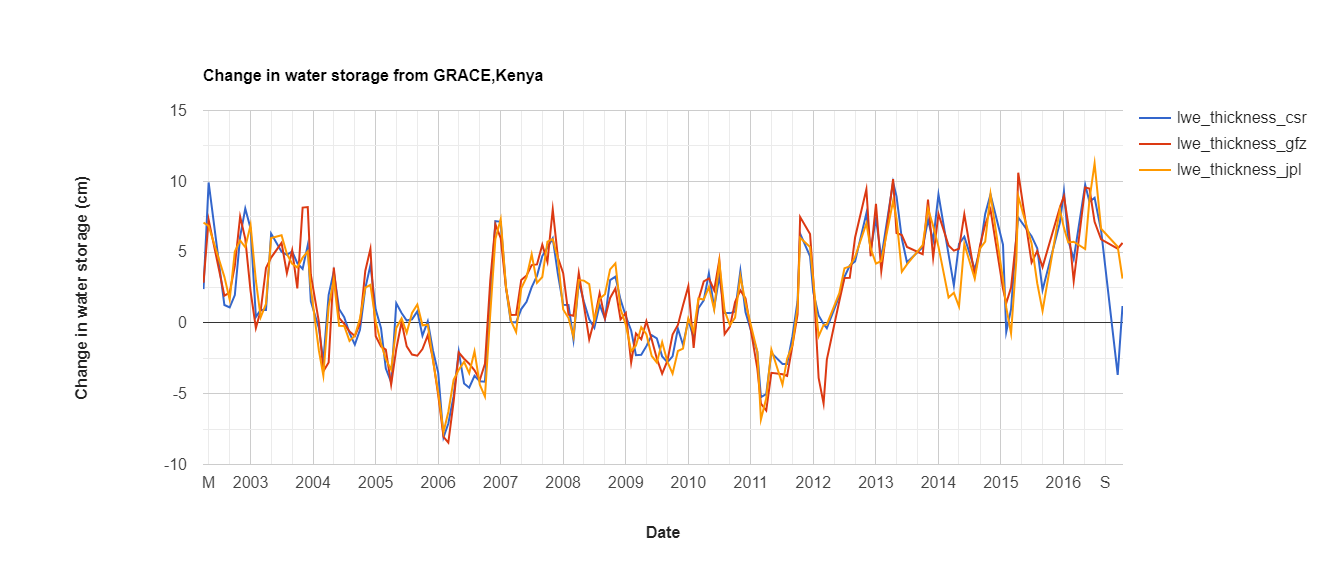

The data file committed next to this chart (first rows):
system:time_start, lwe_thickness_csr, lwe_thickness_gfz, lwe_thickness_jpl
Apr 1, 2002, 2.384, 2.833, 7.078
May 1, 2002, 9.916, 7.282, 6.853
Aug 1, 2002, 1.264, 1.919, 3.251
Sep 1, 2002, 1.095, 2.143, 1.638
Oct 1, 2002, 1.966, 4.026, 5.049
Nov 1, 2002, 6.094, 7.514, 5.823
Dec 1, 2002, 8.078, 5.937, 5.343
Jan 1, 2003, 6.668, 2.246, 6.908
Feb 1, 2003, 0.421, -0.361, 2.979
Mar 1, 2003, 0.921, 0.87, 0.398
Apr 1, 2003, 0.92, 3.869, 1.345
May 1, 2003, 6.311, 4.614, 5.992
Jul 1, 2003, 5.019, 5.65, 6.195
Aug 1, 2003, 4.811, 3.503, 4.866
Sep 1, 2003, 5.052, 5.131, 4.177
Oct 1, 2003, 4.22, 2.439, 3.918
Nov 1, 2003, 3.807, 8.145, 4.606
Dec 1, 2003, 5.491, 8.178, 5.056
Dec 19, 2003, 1.516, 3.404, 2.459
Feb 4, 2004, -0.365, 0.072, -1.948
Mar 1, 2004, -2.71, -3.421, -3.713
Apr 1, 2004, 1.979, -2.798, 1.152
May 1, 2004, 3.624, 3.906, 3.055
Jun 1, 2004, 0.981, 0.356, -0.196
Jul 1, 2004, 0.403, -0.071, -0.21
Aug 1, 2004, -0.716, -0.61, -1.271
Sep 1, 2004, -1.53, -0.927, -0.911
Oct 1, 2004, -0.482, -0.059, 0.309
Nov 1, 2004, 2.442, 3.666, 2.494
Dec 1, 2004, 4.074, 5.227, 2.69
Jan 1, 2005, 0.944, -0.94, 0.084
Feb 1, 2005, -0.371, -1.67, -1.465
Mar 1, 2005, -3.229, -1.89, -2.56
Apr 1, 2005, -4.186, -4.355, -3.304
May 1, 2005, 1.384, -1.846, -0.354
Jun 1, 2005, 0.695, 0.066, 0.312
Jul 1, 2005, 0.168, -1.658, -0.702
Aug 1, 2005, 0.251, -2.236, 0.7
Sep 1, 2005, 0.814, -2.32, 1.3
Oct 1, 2005, -0.905, -1.851, -0.17
Nov 1, 2005, 0.109, -0.876, -0.127
Dec 1, 2005, -1.927, -2.521, -2.622
Jan 1, 2006, -3.527, -5.102, -4.906
Feb 1, 2006, -8.074, -8.051, -7.71
Mar 1, 2006, -7.103, -8.454, -6.29
Apr 1, 2006, -5.175, -5.558, -4.026
May 1, 2006, -2.034, -2.092, -3.31
Jun 1, 2006, -4.276, -2.529, -2.753
Jul 1, 2006, -4.575, -2.879, -3.555
Aug 1, 2006, -3.733, -3.351, -2.015
Sep 1, 2006, -4.118, -4.033, -4.363
Oct 1, 2006, -4.151, -2.884, -5.202
Nov 1, 2006, 1.67, 2.982, 0.634
Dec 1, 2006, 7.193, 6.962, 5.927
Jan 1, 2007, 7.139, 5.992, 7.328
Feb 1, 2007, 2.473, 2.467, 2.537
Mar 1, 2007, 0.056, 0.565, 0.178
Apr 1, 2007, 0.031, 0.575, -0.651
May 1, 2007, 0.975, 3.034, 2.442
Jun 1, 2007, 1.496, 3.347, 3.224
... 98 more rows
